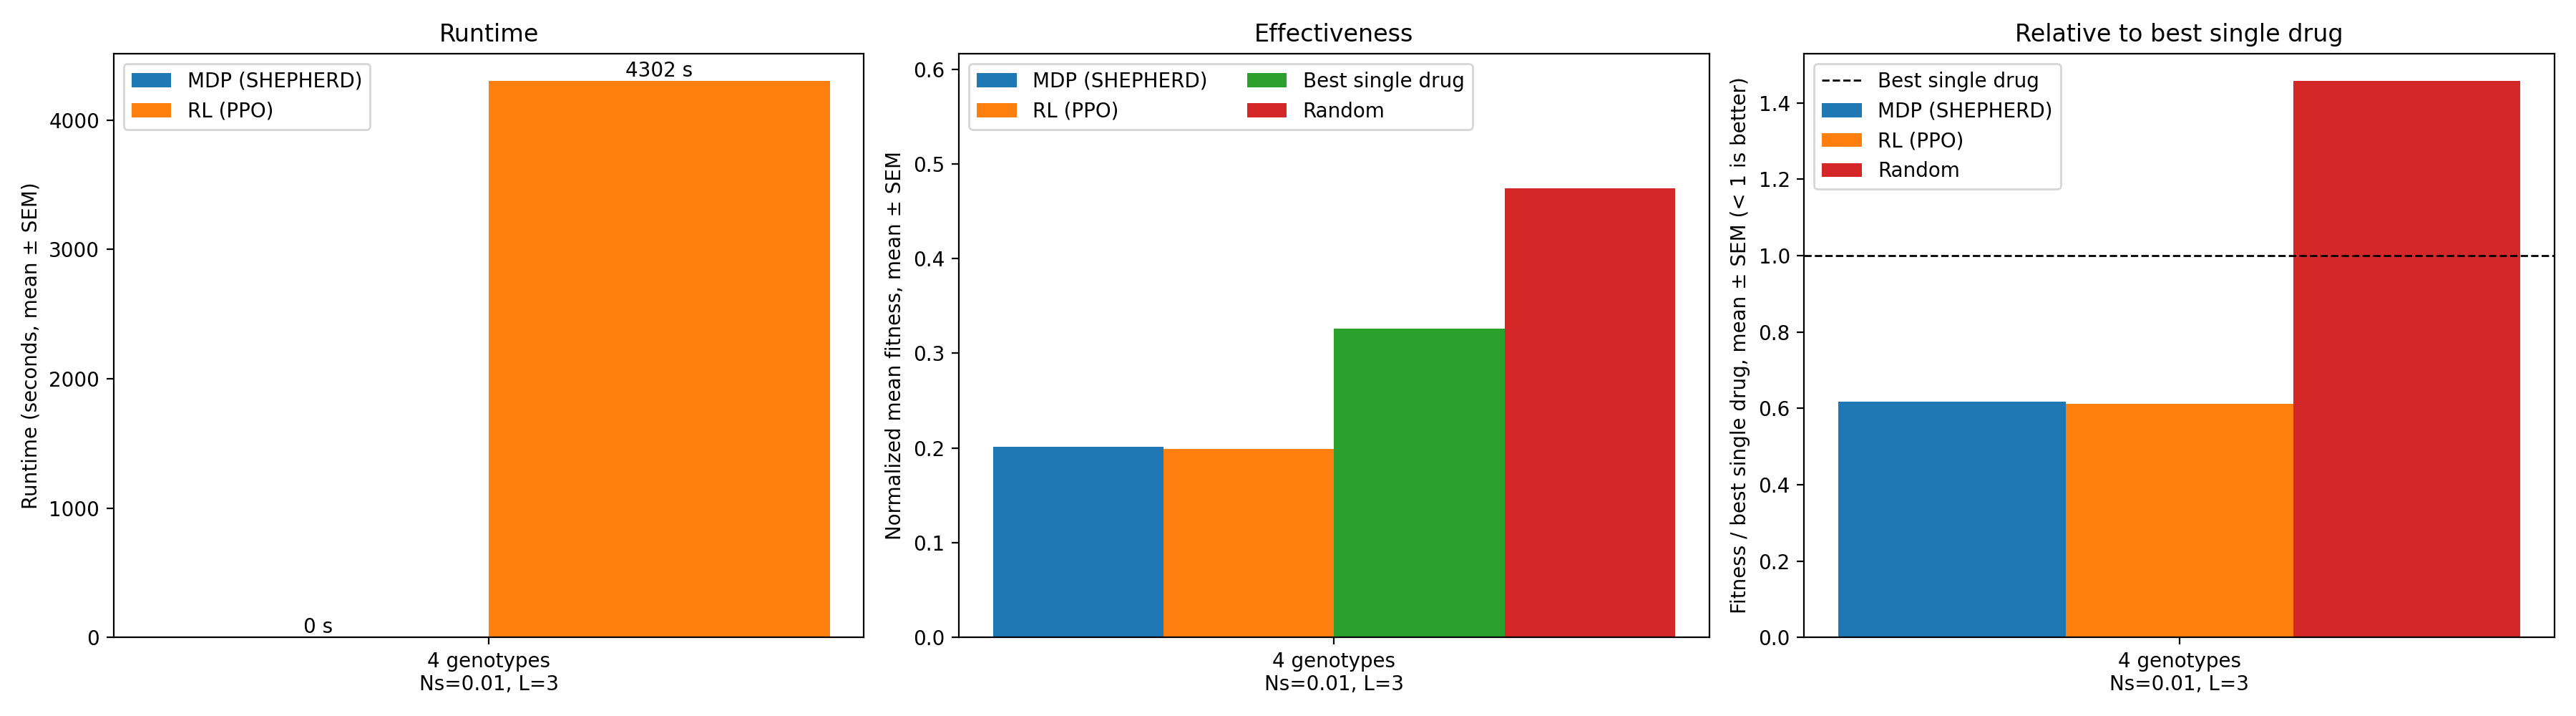

Values plotted in this chart, from the file beside it:
dataset, N, Ns, sigma, seed, genotypes, drugs, L, epochs, mdp_s, rl_s, fit_mdp, fit_rl, fit_best_single, fit_random
rmf, 2, 0.01, 1.0, 2, 4, 4, 3, 300, 0.156, 4302, 0.2011, 0.1991, 0.3256, 0.4743
